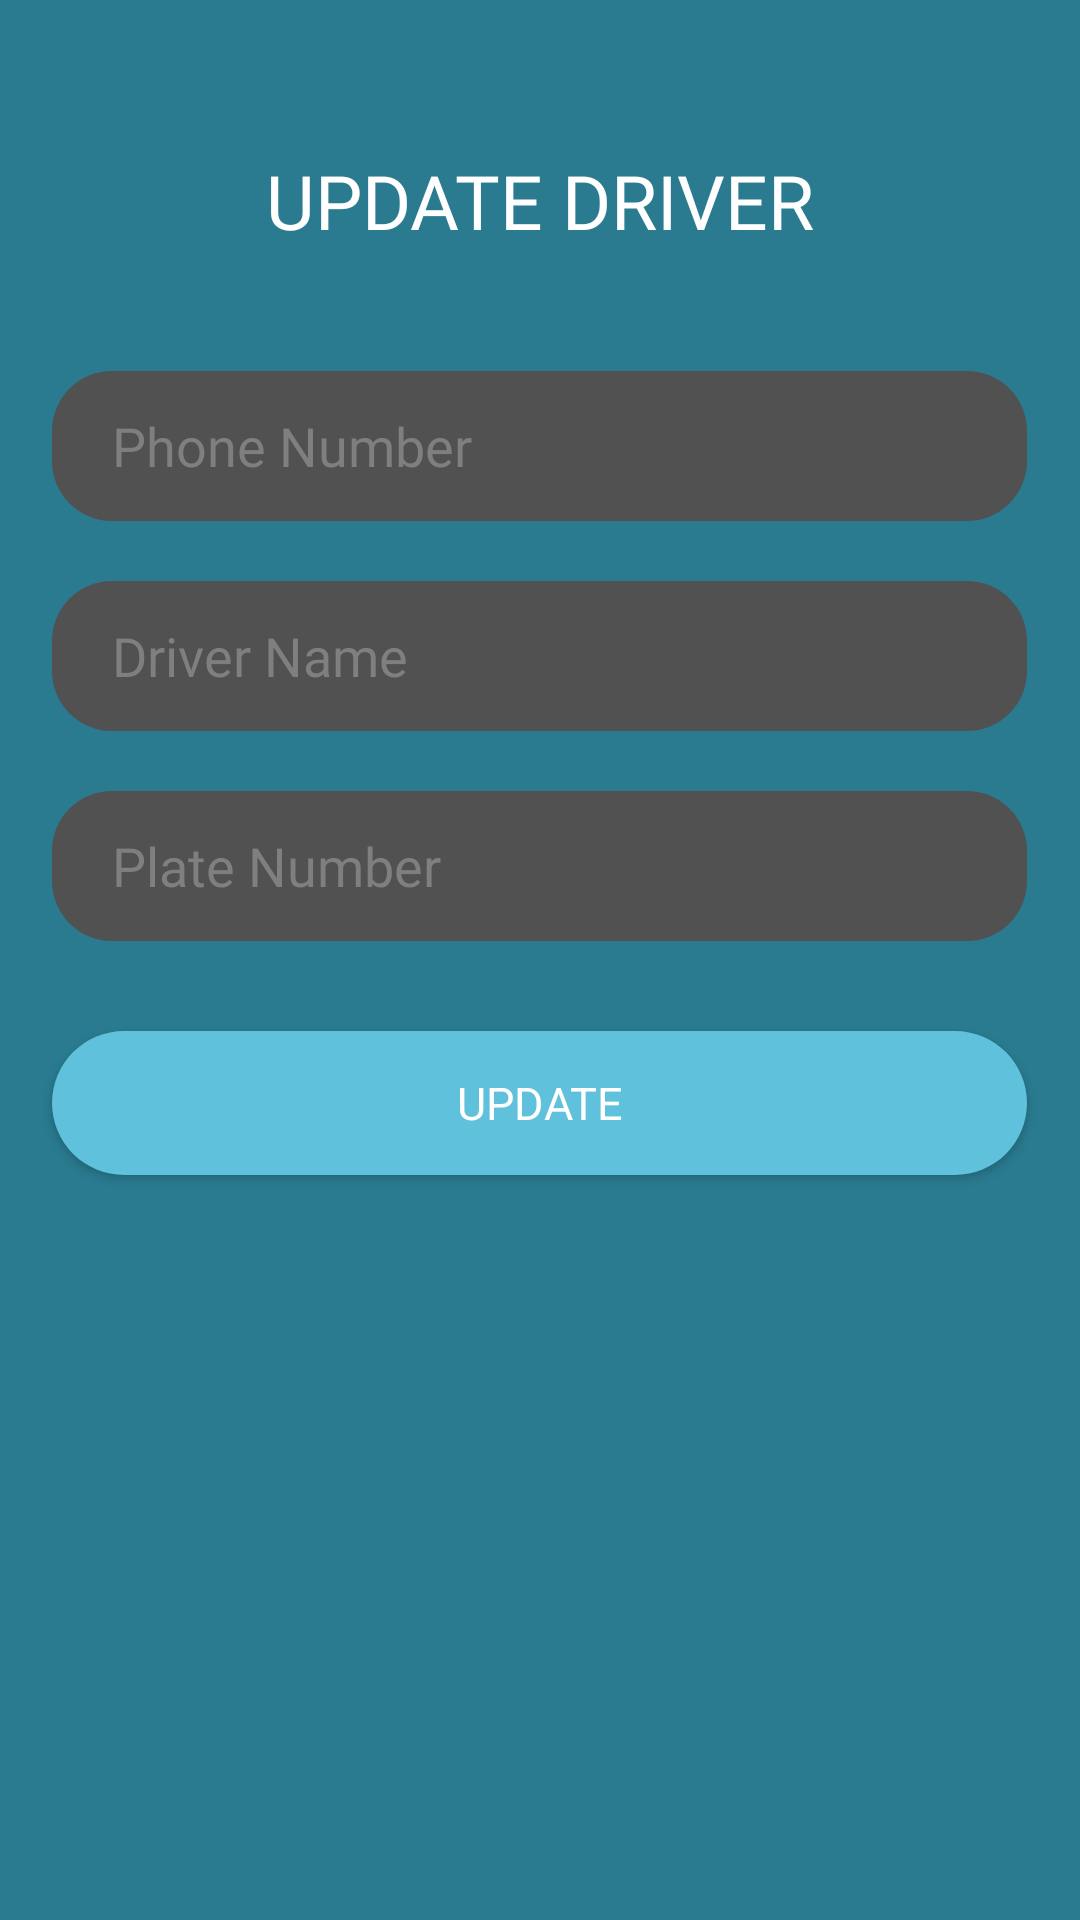

Write the Android layout XML for this screen, with the resource values it uses.
<!-- AndroidManifest.xml: application theme Theme.SafeTrip -->
<!-- res/layout/activity_update_driver.xml -->
<?xml version="1.0" encoding="utf-8"?>
<RelativeLayout xmlns:android="http://schemas.android.com/apk/res/android"
    xmlns:app="http://schemas.android.com/apk/res-auto"
    xmlns:tools="http://schemas.android.com/tools"
    android:layout_width="match_parent"
    android:layout_height="match_parent"
    android:background="#2a7b90"
    tools:context=".UpdateDriver">

    <TextView
        android:id="@+id/textView8"
        android:layout_width="wrap_content"
        android:layout_height="wrap_content"
        android:layout_centerHorizontal="true"
        android:layout_marginTop="50dp"
        android:fontFamily="@font/montserrat_bold"
        android:text="UPDATE DRIVER"
        android:textColor="@color/white"
        android:textSize="25sp" />

    <EditText
        android:id="@+id/updateDriverNum"
        android:layout_width="325dp"
        android:layout_height="50dp"
        android:layout_below="@id/textView8"
        android:layout_centerHorizontal="true"
        android:layout_marginTop="40dp"
        android:background="@drawable/text_main"
        android:ems="10"
        android:fontFamily="@font/montserrat_regular"
        android:hint="Phone Number"
        android:paddingLeft="20dp"
        android:textColor="@color/white"
        android:textColorHint="#7f7f7f" />

    <EditText
        android:id="@+id/updateDriverName"
        android:layout_width="325dp"
        android:layout_height="50dp"
        android:layout_below="@id/updateDriverNum"
        android:layout_centerHorizontal="true"
        android:ems="10"
        android:hint="Driver Name"
        android:layout_marginTop="20dp"
        android:textColorHint="#7f7f7f"
        android:textColor="@color/white"
        android:background="@drawable/text_main"
        android:fontFamily="@font/montserrat_regular"
        android:paddingLeft="20dp" />

    <EditText
        android:id="@+id/updateDriverPlate"
        android:layout_width="325dp"
        android:layout_height="50dp"
        android:layout_below="@id/updateDriverName"
        android:layout_centerHorizontal="true"
        android:ems="10"
        android:hint="Plate Number"
        android:layout_marginTop="20dp"
        android:textColorHint="#7f7f7f"
        android:textColor="@color/white"
        android:background="@drawable/text_main"
        android:fontFamily="@font/montserrat_regular"
        android:paddingLeft="20dp" />

    <Button
        android:id="@+id/updateDriverBtn"
        android:layout_width="325dp"
        android:layout_height="wrap_content"
        android:layout_below="@id/updateDriverPlate"
        android:layout_centerHorizontal="true"
        android:layout_marginTop="30dp"
        android:background="@drawable/button"
        android:fontFamily="@font/montserrat_bold"
        android:text="Update"
        android:textColor="@color/white"
        android:textSize="15sp" />
</RelativeLayout>
<!-- resources referenced by this layout -->
<resources>
  <color name="white">#FFFFFFFF</color>
  <!-- drawable button (drawable) -->
  <?xml version="1.0" encoding="utf-8"?>
  <shape xmlns:android="http://schemas.android.com/apk/res/android">
      <corners android:radius="80dp" />
      <solid android:color="#5fc1db"></solid>
  </shape>
  <!-- drawable text_main (drawable-v24) -->
  <?xml version="1.0" encoding="utf-8"?>
  <shape xmlns:android="http://schemas.android.com/apk/res/android">
      <corners android:radius="20dp"/>
      <solid android:color="#515151"></solid>
  </shape>
  <style name="Theme.SafeTrip" parent="Theme.MaterialComponents.DayNight.DarkActionBar">
          
          <item name="colorPrimary">@color/purple_500</item>
          <item name="colorPrimaryVariant">@color/purple_700</item>
          <item name="colorOnPrimary">@color/white</item>
          
          <item name="colorSecondary">@color/teal_200</item>
          <item name="colorSecondaryVariant">@color/teal_700</item>
          <item name="colorOnSecondary">@color/black</item>
          
          <item name="android:statusBarColor" tools:targetApi="l">?attr/colorPrimaryVariant</item>
          
      </style>
  <color name="purple_500">#FF6200EE</color>
  <color name="purple_700">#FF3700B3</color>
  <color name="teal_200">#FF03DAC5</color>
  <color name="teal_700">#FF018786</color>
  <color name="black">#FF000000</color>
</resources>
